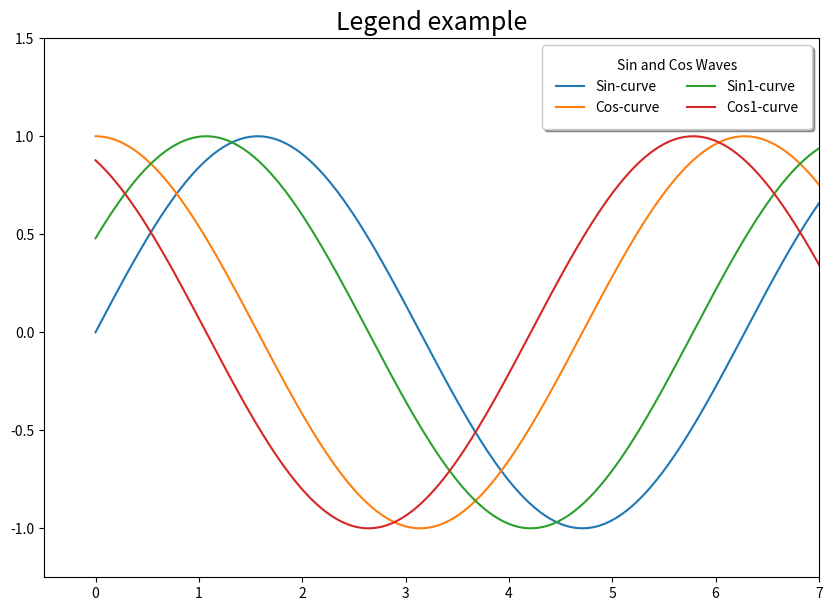

This chart was generated by the following Python code:
# -*- coding: utf-8 -*-
"""
Created on Sun Jun  9 23:27:28 2019

@author: user
"""
import matplotlib.pyplot as plt
import matplotlib as mpl
import numpy as np
print(mpl.colors.CSS4_COLORS)  # 148 colors
print(mpl.colors.XKCD_COLORS)  # 949 colors
print(mpl.colors.BASE_COLORS)  # 8 colors
plt.figure(figsize=(10,7),dpi=80)
x=np.linspace(0,8*np.pi,1000)
sin=plt.plot(x,np.sin(x))
cos=plt.plot(x,np.cos(x))
sin1=plt.plot(x,np.sin(x+.5))
cos1=plt.plot(x,np.cos(x+.5))
plt.gca().set(xlim=(-.5,7),ylim=(-1.25,1.5))
plt.title('Legend example',fontsize=18)
plt.legend([sin[0],cos[0],sin1[0],cos1[0]],['Sin-curve','Cos-curve','Sin1-curve','Cos1-curve'],frameon=True,framealpha=1,ncol=2,shadow=True,borderpad=1,title='Sin and Cos Waves')
# alpha=the color in the range 0 and 1 0=black and 1= white and 0.5=grey 
plt.show()